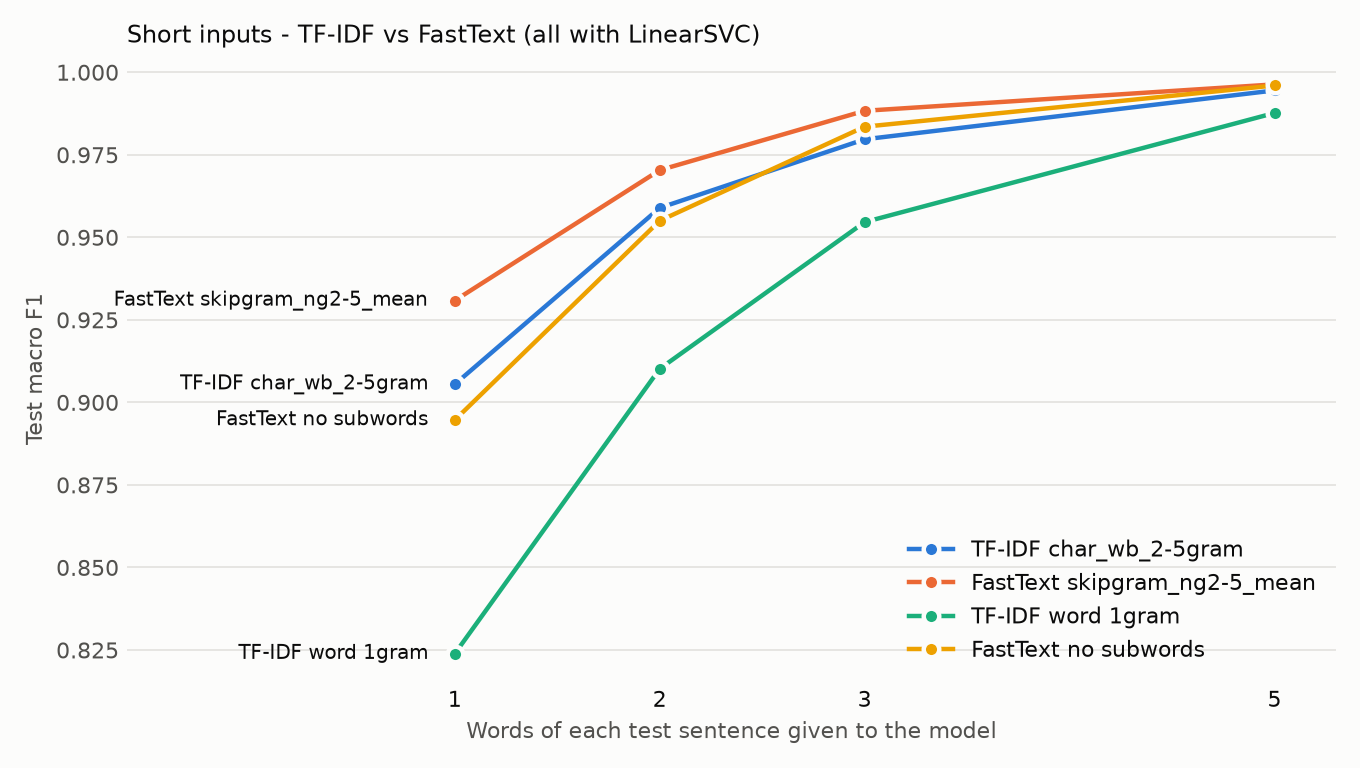

Values plotted in this chart, from the file beside it:
classifier, words, metric, tfidf, fasttext, difference
LogisticRegression, 1, accuracy, 0.8901, 0.9269, 0.03687
LogisticRegression, 1, f1_macro, 0.8901, 0.9269, 0.03682
LogisticRegression, 2, accuracy, 0.9565, 0.9708, 0.01435
LogisticRegression, 2, f1_macro, 0.9566, 0.9708, 0.01427
LogisticRegression, 3, accuracy, 0.9778, 0.9877, 0.009843
LogisticRegression, 3, f1_macro, 0.9778, 0.9877, 0.009816
LogisticRegression, 5, accuracy, 0.9938, 0.996, 0.002169
LogisticRegression, 5, f1_macro, 0.9938, 0.996, 0.002166
LinearSVC, 1, accuracy, 0.9051, 0.9306, 0.02552
LinearSVC, 1, f1_macro, 0.9055, 0.9308, 0.02536
LinearSVC, 2, accuracy, 0.9588, 0.9703, 0.01151
LinearSVC, 2, f1_macro, 0.9589, 0.9703, 0.01144
LinearSVC, 3, accuracy, 0.9796, 0.9883, 0.008676
LinearSVC, 3, f1_macro, 0.9797, 0.9883, 0.008634
LinearSVC, 5, accuracy, 0.9945, 0.9963, 0.001836
LinearSVC, 5, f1_macro, 0.9945, 0.9963, 0.001831
RandomForest, 1, accuracy, 0.8423, 0.9169, 0.07458
RandomForest, 1, f1_macro, 0.8453, 0.9171, 0.07179
RandomForest, 2, accuracy, 0.9359, 0.9693, 0.03337
RandomForest, 2, f1_macro, 0.9363, 0.9694, 0.03304
RandomForest, 3, accuracy, 0.969, 0.9868, 0.01785
RandomForest, 3, f1_macro, 0.9691, 0.9868, 0.01777
RandomForest, 5, accuracy, 0.991, 0.9952, 0.004171
RandomForest, 5, f1_macro, 0.991, 0.9952, 0.004162
KNN, 1, accuracy, 0.9274, 0.9298, 0.002336
KNN, 1, f1_macro, 0.9277, 0.9299, 0.002171
KNN, 2, accuracy, 0.9411, 0.9708, 0.0297
KNN, 2, f1_macro, 0.9413, 0.9708, 0.02955
KNN, 3, accuracy, 0.9583, 0.9887, 0.03036
KNN, 3, f1_macro, 0.9584, 0.9887, 0.03023
KNN, 5, accuracy, 0.9801, 0.9962, 0.01602
KNN, 5, f1_macro, 0.9802, 0.9962, 0.01597
